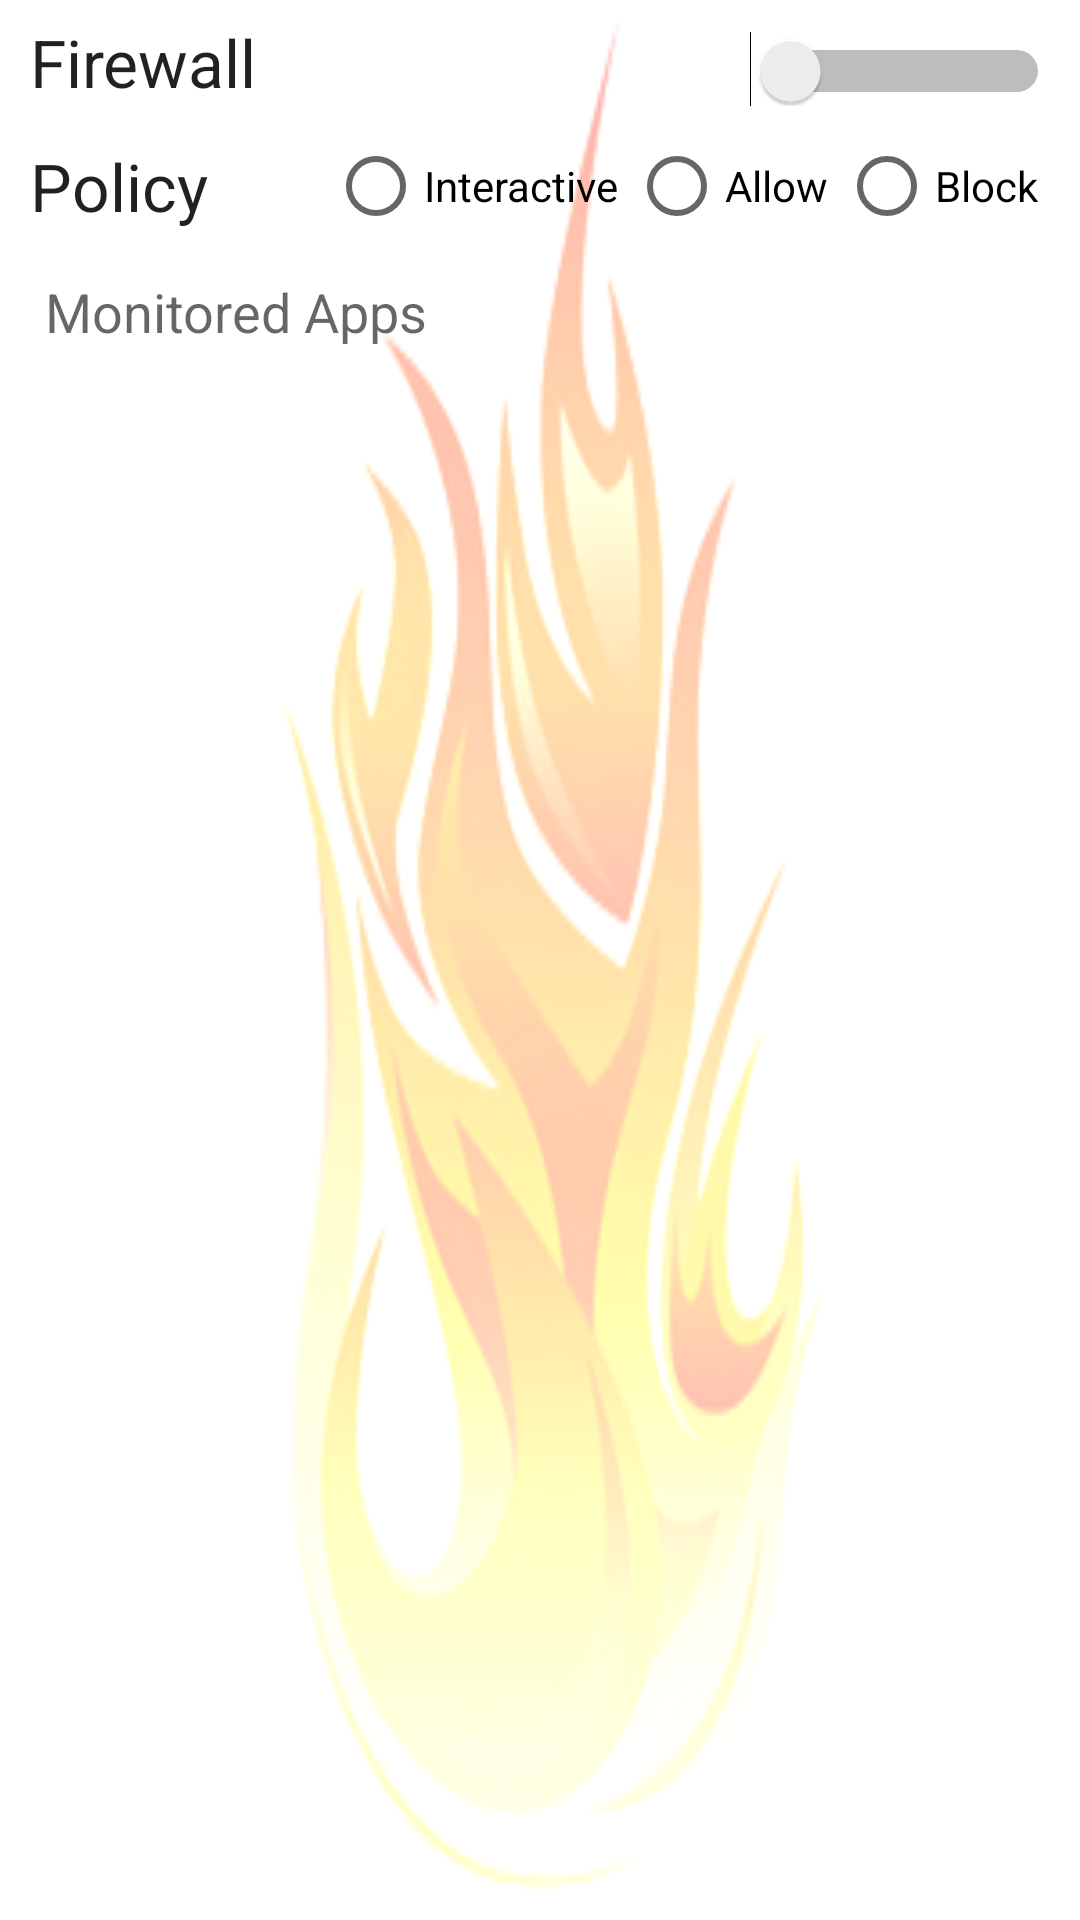

Android layout source for this screen:
<!-- AndroidManifest.xml: application theme AppTheme -->
<!-- res/layout/activity_main.xml -->
<LinearLayout xmlns:android="http://schemas.android.com/apk/res/android"
    xmlns:tools="http://schemas.android.com/tools"
    android:layout_width="match_parent"
    android:layout_height="match_parent"
    android:orientation="vertical"
    android:background="@drawable/main_brackground_fire"
    tools:context=".MainActivity">

    <LinearLayout
        android:orientation="horizontal"
        android:layout_width="match_parent"
        android:layout_height="wrap_content"
        android:paddingLeft="10dp"
        android:paddingRight="10dp"
        android:paddingTop="6dp">

        <TextView
            android:layout_width="wrap_content"
            android:layout_height="wrap_content"
            android:textAppearance="?android:attr/textAppearanceLarge"
            android:text="@string/main_activity_label_firewallEnabled"
            android:id="@+id/textViewFirewallEnabled"
            android:singleLine="true" />

        <Switch
            android:layout_width="wrap_content"
            android:layout_height="wrap_content"
            android:id="@+id/switchFirewallEnabled"
            android:layout_alignParentRight="true"
            android:layout_alignParentEnd="true"

            android:switchMinWidth="100dp"

            android:textStyle="bold"
            android:layout_weight="0.1"
            android:checked="false"
            />
    </LinearLayout>

    <LinearLayout
        android:orientation="horizontal"
        android:layout_width="match_parent"
        android:layout_height="wrap_content"
        android:paddingLeft="10dp"
        android:paddingRight="10dp"
        android:paddingTop="12dp">

        <TextView
            android:layout_width="wrap_content"
            android:layout_height="wrap_content"
            android:textAppearance="?android:attr/textAppearanceLarge"
            android:text="@string/main_activity_label_firewallPolicy"
            android:id="@+id/textViewFirewallMode"
            android:layout_marginRight="10dp"
            android:paddingRight="30dp"
            android:paddingEnd="30dp" />

        <RadioGroup
            android:layout_width="match_parent"
            android:layout_height="match_parent"
            android:orientation="horizontal">

            <RadioButton
                android:layout_width="wrap_content"
                android:layout_height="wrap_content"
                android:text="Interactive"
                android:id="@+id/radioButtonFirewallModeInteractive"
                android:layout_weight="0.1" />

            <RadioButton
                android:layout_width="wrap_content"
                android:layout_height="wrap_content"
                android:text="Allow"
                android:id="@+id/radioButtonFirewallModeAllow"
                android:layout_weight="0.1" />

            <RadioButton
                android:layout_width="wrap_content"
                android:layout_height="wrap_content"
                android:text="Block"
                android:id="@+id/radioButtonFirewallModeBlock"
                android:layout_weight="0.1" />
        </RadioGroup>

    </LinearLayout>

    <LinearLayout
        android:orientation="vertical"
        android:layout_width="match_parent"
        android:layout_height="match_parent"
        android:padding="15dp">

        <TextView
            android:layout_width="wrap_content"
            android:layout_height="wrap_content"
            android:textAppearance="?android:attr/textAppearanceMedium"
            android:text="Monitored Apps"
            android:id="@+id/textViewFirewallMonitoredApps" />

        <ListView
            android:layout_width="wrap_content"
            android:layout_height="wrap_content"
            android:id="@+id/listViewFirewallMonitoredApps"
            android:fastScrollEnabled="true" />

    </LinearLayout>

</LinearLayout>
<!-- resources referenced by this layout -->
<resources>
  <!-- drawable main_brackground_fire: png bitmap (drawable, 21780 bytes) -->
  <string name="main_activity_label_firewallEnabled">Firewall</string>
  <string name="main_activity_label_firewallPolicy">Policy</string>
  <style name="AppTheme" parent="Theme.AppCompat.Light.DarkActionBar">
          
      </style>
</resources>
